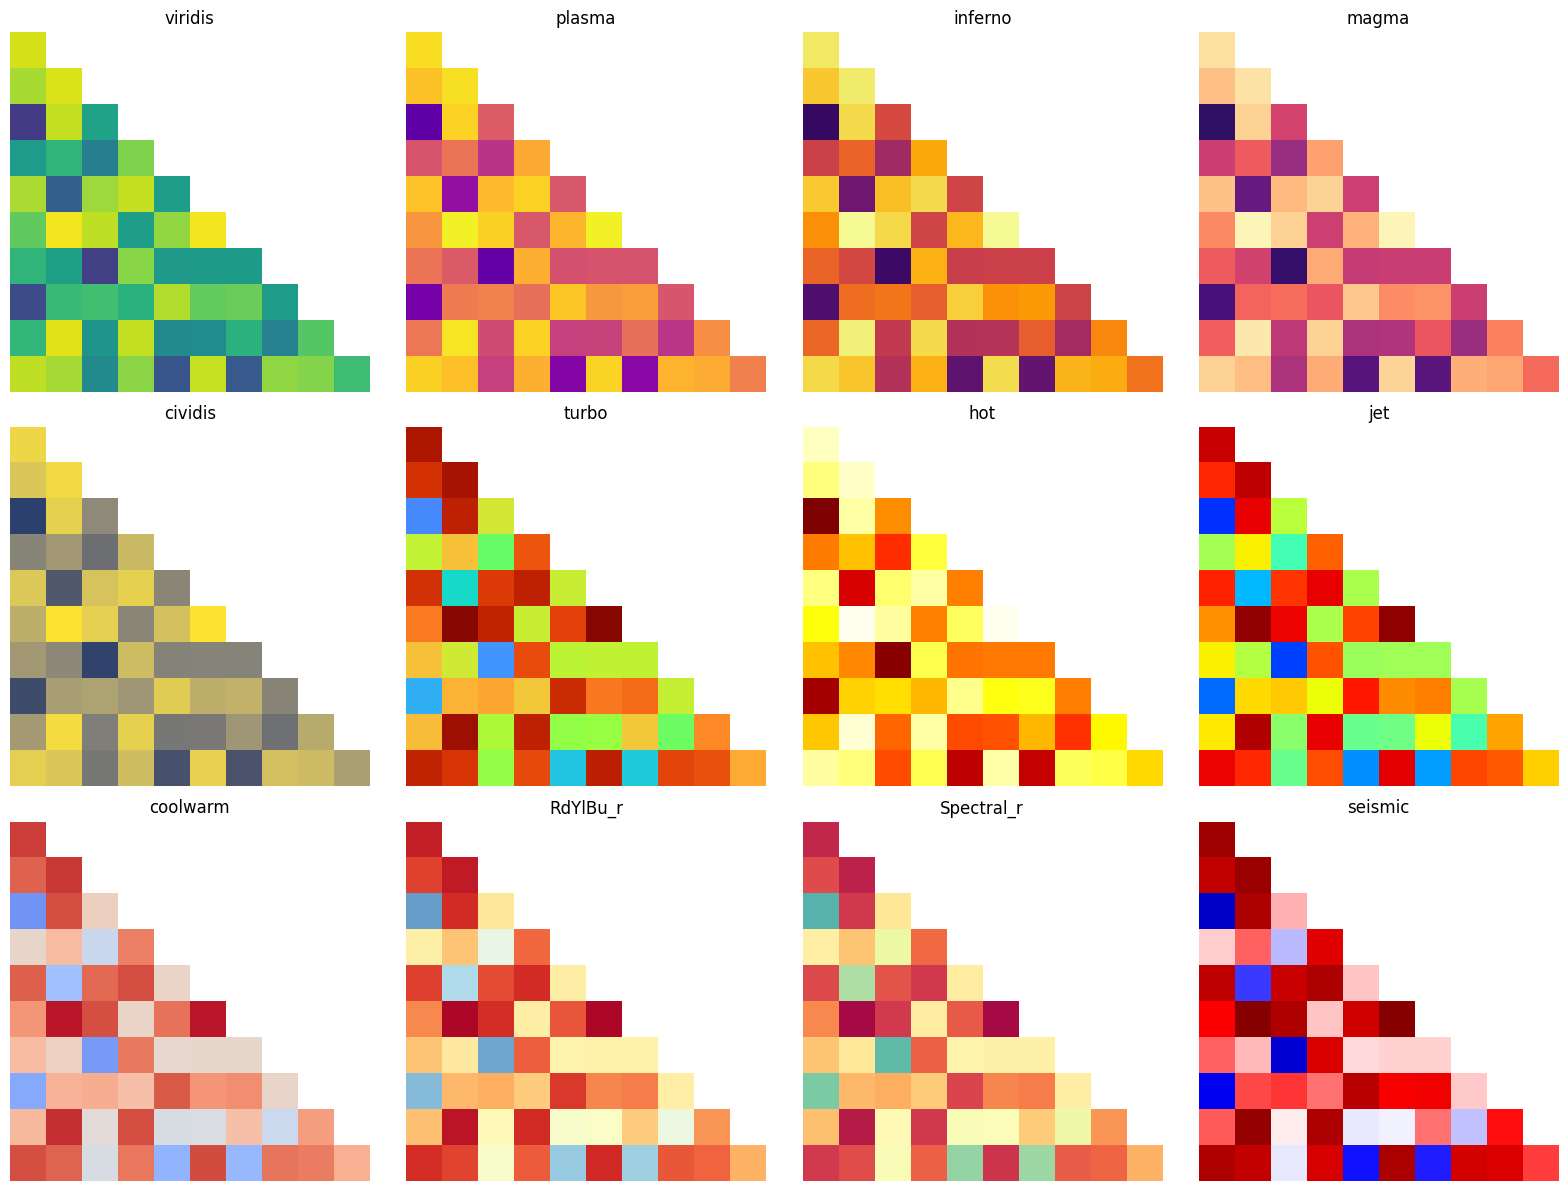

The script that saved this image:
#!/usr/bin/env python3
"""Test different colormaps to find more eye-catching options"""

import numpy as np
import matplotlib.pyplot as plt
import matplotlib as mpl

# Set font
mpl.rcParams['font.family'] = 'Times New Roman'

# Create sample data
data = np.random.rand(10, 10)
data = np.tril(data)  # Lower triangular

# List of eye-catching colormaps
colormaps = [
    'viridis',      # Current - purple to yellow
    'plasma',       # Purple-pink-yellow, more vibrant
    'inferno',      # Black-red-yellow, very dramatic
    'magma',        # Black-purple-white, high contrast
    'cividis',      # Blue-yellow, colorblind friendly
    'turbo',        # Rainbow, very colorful
    'hot',          # Black-red-yellow-white, classic heat
    'jet',          # Blue-cyan-yellow-red, very vibrant but not perceptually uniform
    'coolwarm',     # Blue-white-red, good for diverging data
    'RdYlBu_r',     # Red-yellow-blue reversed, eye-catching
    'Spectral_r',   # Red-yellow-green-blue reversed
    'seismic',      # Blue-white-red, symmetric
]

# Create figure with subplots
fig, axes = plt.subplots(3, 4, figsize=(16, 12))
axes = axes.flatten()

for idx, cmap_name in enumerate(colormaps):
    ax = axes[idx]
    cmap = plt.get_cmap(cmap_name)
    cmap.set_bad('white')
    
    # Apply power stretching like in your visualization
    stretched = np.power(data, 0.5)
    
    # Mask upper triangle
    mask = np.triu(np.ones_like(stretched, dtype=bool), k=1)
    masked_data = np.ma.array(stretched, mask=mask)
    
    im = ax.imshow(masked_data, cmap=cmap, aspect='equal', vmin=0, vmax=1)
    ax.set_title(cmap_name, fontsize=12)
    ax.set_xticks([])
    ax.set_yticks([])
    
    # Remove spines
    for spine in ax.spines.values():
        spine.set_visible(False)

plt.tight_layout()
plt.savefig('colormap_comparison.png', dpi=150, bbox_inches='tight')
print("Saved colormap comparison to colormap_comparison.png")
plt.show()